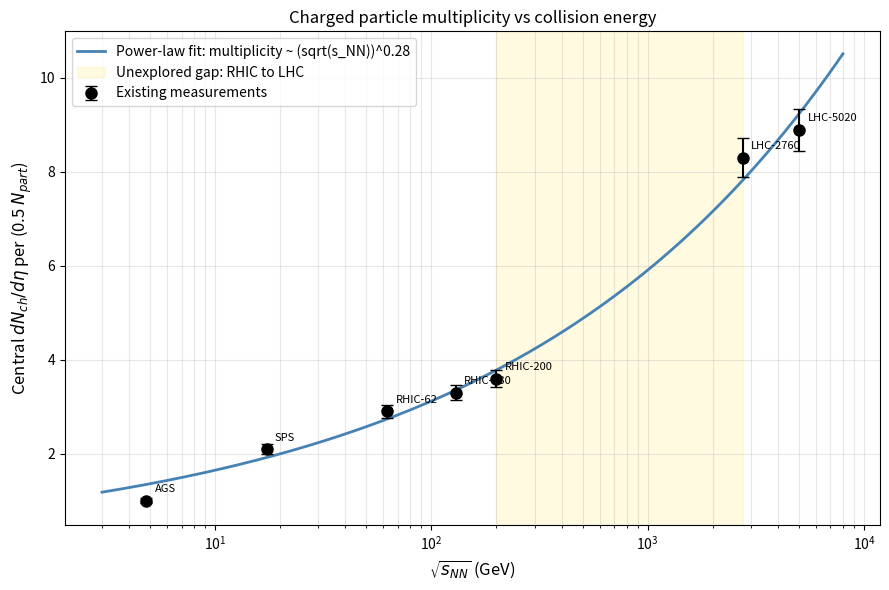
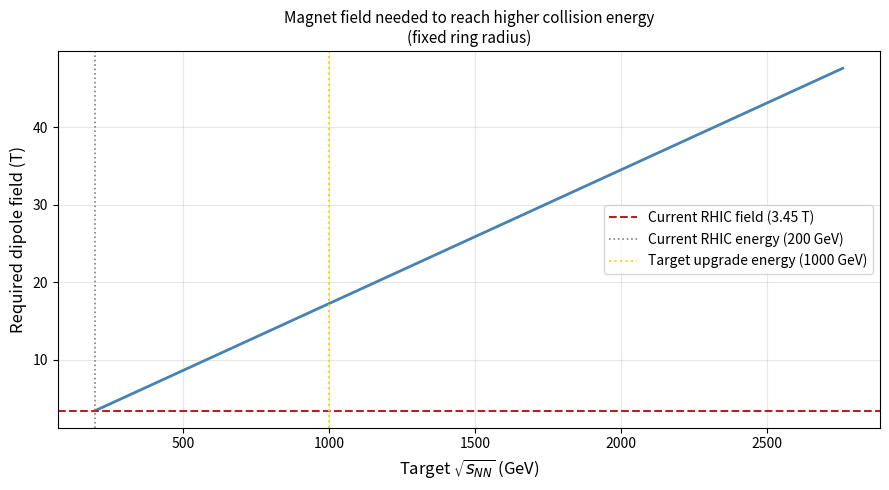

These figures' Python source, in order:
import numpy as np
import matplotlib.pyplot as plt
from scipy.optimize import curve_fit

print("Libraries loaded!")

# ── Approximate central dN_ch/deta per (0.5 * Npart), by facility ──────────────
facility   = np.array(['AGS', 'SPS', 'RHIC-62', 'RHIC-130', 'RHIC-200', 'LHC-2760', 'LHC-5020'])
sqrtsNN    = np.array([4.8, 17.3, 62.4, 130.0, 200.0, 2760.0, 5020.0])   # GeV
multiplicity = np.array([1.0, 2.1, 2.9, 3.3, 3.6, 8.3, 8.9])            # dNch/deta per 0.5*Npart
mult_err   = multiplicity * 0.05   # illustrative 5% uncertainty

def power_law(sqrts, A, n):
    return A * sqrts**n

popt, pcov = curve_fit(power_law, sqrtsNN, multiplicity, p0=[1.0, 0.15])
A_fit, n_fit = popt

sqrts_fine = np.logspace(np.log10(3), np.log10(8000), 300)
fit_curve  = power_law(sqrts_fine, A_fit, n_fit)

fig, ax = plt.subplots(figsize=(9, 6))
ax.errorbar(sqrtsNN, multiplicity, yerr=mult_err, fmt='o', markersize=8,
            color='black', capsize=4, label='Existing measurements', zorder=5)
ax.plot(sqrts_fine, fit_curve, color='steelblue', linewidth=2,
        label=f'Power-law fit: multiplicity ~ (sqrt(s_NN))^{n_fit:.2f}')
for x, y, name in zip(sqrtsNN, multiplicity, facility):
    ax.annotate(name, (x, y), textcoords='offset points', xytext=(6, 6), fontsize=8)
ax.axvspan(200, 2760, alpha=0.12, color='gold', label='Unexplored gap: RHIC to LHC')
ax.set_xscale('log')
ax.set_xlabel(r'$\sqrt{s_{NN}}$ (GeV)', fontsize=12)
ax.set_ylabel(r'Central $dN_{ch}/d\eta$ per (0.5 $N_{part}$)', fontsize=12)
ax.set_title('Charged particle multiplicity vs collision energy', fontsize=12)
ax.legend(fontsize=10)
ax.grid(True, alpha=0.3, which='both')
plt.tight_layout()
plt.show()

print(f"Fitted scaling: multiplicity ~ (sqrt(s_NN))^{n_fit:.2f}")
print("Notice the shaded gap: nearly a factor of 14 in energy with no heavy-ion data at all.")

target_energy = 1000.0  # GeV, a representative upgrade target inside the gap
predicted_mult = power_law(target_energy, A_fit, n_fit)

print(f"Smooth extrapolation predicts multiplicity = {predicted_mult:.2f} at sqrt(s_NN) = {target_energy} GeV")
print()
print("A real measurement at this energy could:")
print("  - Confirm the smooth trend, ruling out new physics in this energy range")
print("  - Or reveal a deviation, pointing to new QGP dynamics not visible at RHIC or LHC alone")
print()
print("Either outcome is valuable. Right now, nobody knows which one is true, because no")
print("collider has ever measured a heavy-ion collision in this energy range.")

# ── Simplified single-magnet approximation of the RHIC ring ─────────────────────
# p[GeV/c] = 0.2998 * B[T] * r[m], for a singly-charged particle

def field_for_momentum(p_GeV, r_m):
    return p_GeV / (0.2998 * r_m)

def momentum_for_field(B_T, r_m):
    return 0.2998 * B_T * r_m

# ── Back out an effective bending radius consistent with RHIC's known operating point ──
current_energy_GeV = 100.0   # GeV per beam, current RHIC top energy (protons)
current_field_T     = 3.45    # tesla, approximate RHIC dipole field at top energy
r_effective = current_energy_GeV / (0.2998 * current_field_T)

print(f"Effective bending radius consistent with RHIC's current operating point: {r_effective:.1f} m")
print(f"(This is an illustrative single-magnet approximation, not the full ring geometry.)")
print()

# ── What field would be needed for the target energy? ─────────────────────────
target_energy_per_beam = target_energy / 2   # sqrt(s_NN) split between two counter-rotating beams
B_needed = field_for_momentum(target_energy_per_beam, r_effective)

print(f"To reach sqrt(s_NN) = {target_energy:.0f} GeV (i.e. {target_energy_per_beam:.0f} GeV per beam):")
print(f"  Required dipole field: {B_needed:.2f} T")
print(f"  Current RHIC dipole field: {current_field_T:.2f} T")
print(f"  Increase needed: {B_needed/current_field_T:.1f}x stronger magnets")

target_energies = np.linspace(200, 2760, 100)
fields_needed = field_for_momentum(target_energies/2, r_effective)

fig, ax = plt.subplots(figsize=(9, 5))
ax.plot(target_energies, fields_needed, color='steelblue', linewidth=2)
ax.axhline(y=current_field_T, color='firebrick', linestyle='--', linewidth=1.5,
           label=f'Current RHIC field ({current_field_T} T)')
ax.axvline(x=200, color='gray', linestyle=':', linewidth=1.2, label='Current RHIC energy (200 GeV)')
ax.axvline(x=target_energy, color='gold', linestyle=':', linewidth=1.5,
           label=f'Target upgrade energy ({target_energy:.0f} GeV)')
ax.set_xlabel(r'Target $\sqrt{s_{NN}}$ (GeV)', fontsize=12)
ax.set_ylabel('Required dipole field (T)', fontsize=12)
ax.set_title('Magnet field needed to reach higher collision energy\n(fixed ring radius)', fontsize=11)
ax.legend(fontsize=10)
ax.grid(True, alpha=0.3)
plt.tight_layout()
plt.show()
